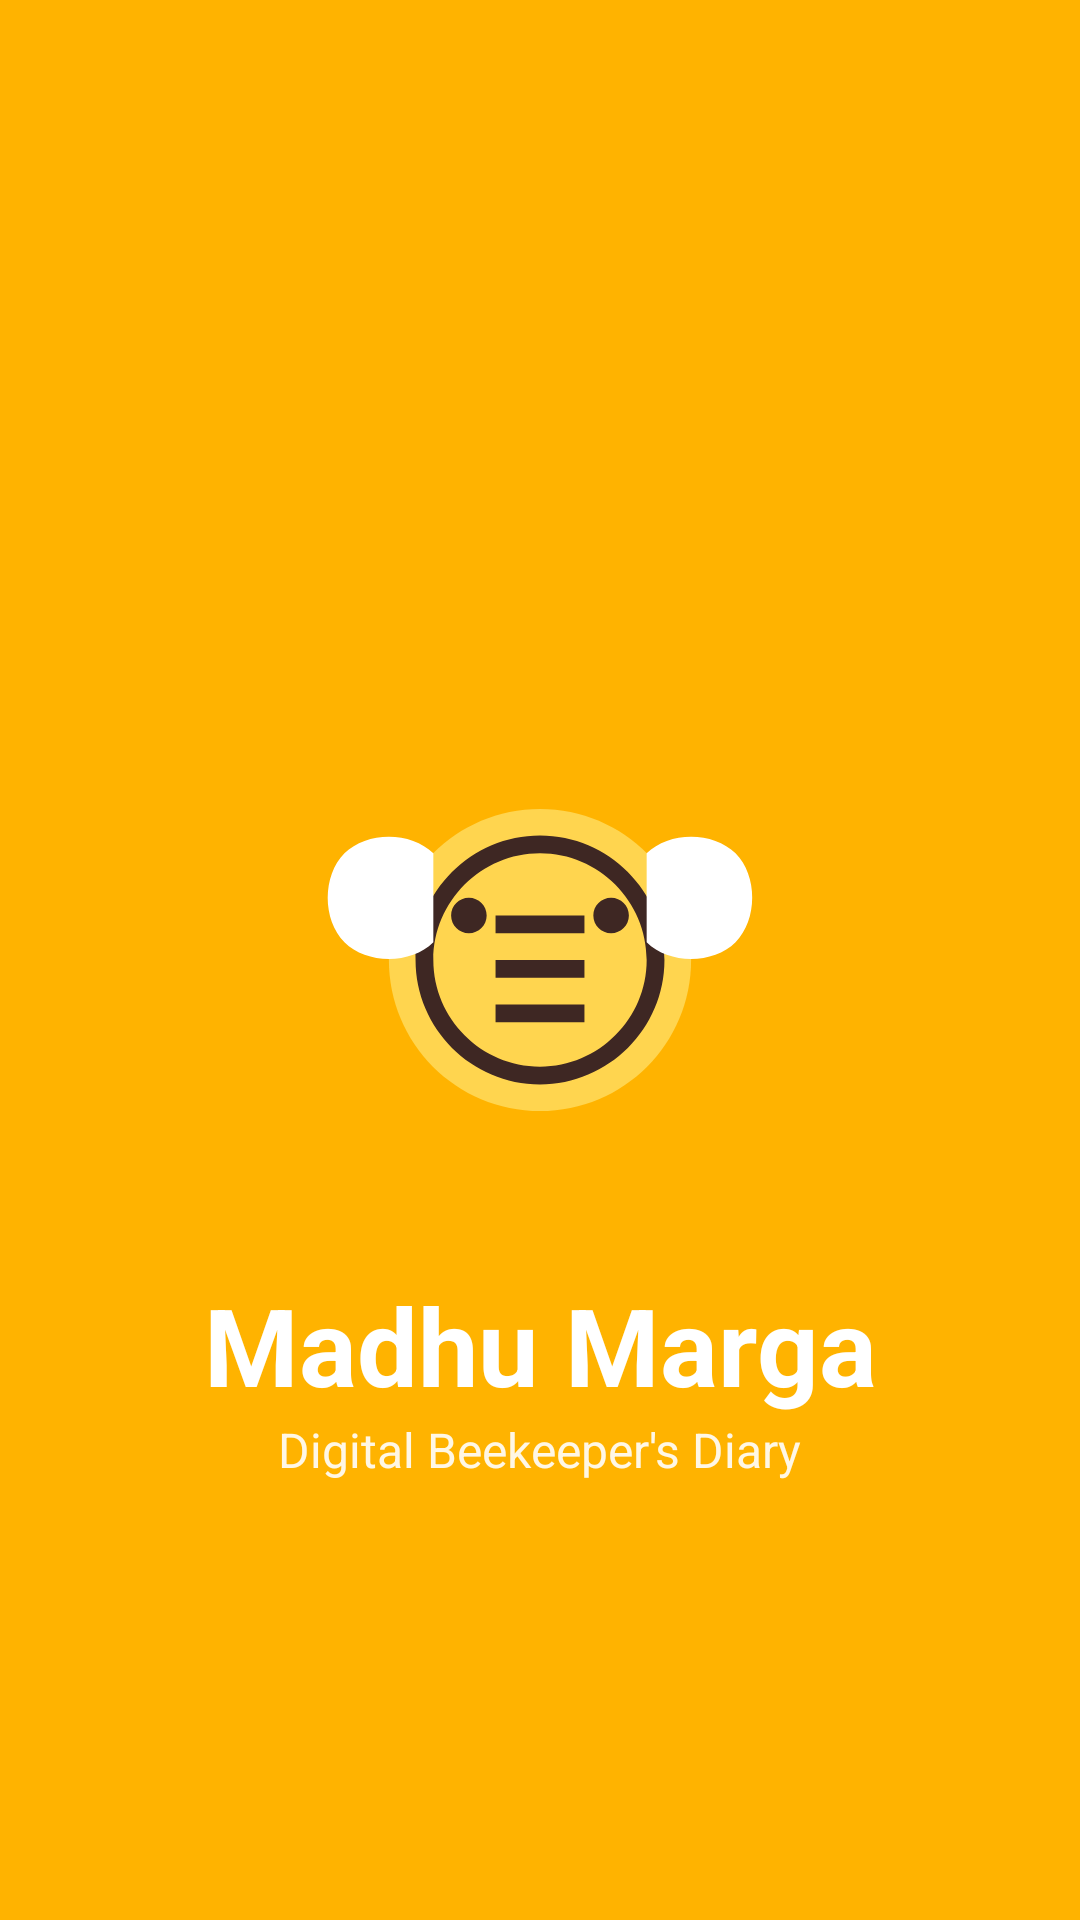

This screen was rendered from an Android layout file. Write that file and the resources it references.
<!-- AndroidManifest.xml: activity theme Theme.MadhuMarga.Splash -->
<!-- res/layout/activity_splash.xml -->
<?xml version="1.0" encoding="utf-8"?>
<androidx.constraintlayout.widget.ConstraintLayout xmlns:android="http://schemas.android.com/apk/res/android"
    xmlns:app="http://schemas.android.com/apk/res-auto"
    android:layout_width="match_parent"
    android:layout_height="match_parent"
    android:background="@color/primary">

    <ImageView
        android:id="@+id/ivLogo"
        android:layout_width="160dp"
        android:layout_height="160dp"
        android:src="@drawable/ic_bee_logo"
        app:layout_constraintBottom_toBottomOf="parent"
        app:layout_constraintEnd_toEndOf="parent"
        app:layout_constraintStart_toStartOf="parent"
        app:layout_constraintTop_toTopOf="parent"
        android:contentDescription="@string/app_name" />

    <TextView
        android:id="@+id/tvAppName"
        android:layout_width="wrap_content"
        android:layout_height="wrap_content"
        android:layout_marginTop="24dp"
        android:text="@string/app_name"
        android:textColor="@color/white"
        android:textSize="36sp"
        android:textStyle="bold"
        app:layout_constraintEnd_toEndOf="parent"
        app:layout_constraintStart_toStartOf="parent"
        app:layout_constraintTop_toBottomOf="@id/ivLogo" />

    <TextView
        android:id="@+id/tvTagline"
        android:layout_width="wrap_content"
        android:layout_height="wrap_content"
        android:text="@string/app_tagline"
        android:textColor="@color/white"
        android:alpha="0.9"
        android:textSize="16sp"
        app:layout_constraintEnd_toEndOf="parent"
        app:layout_constraintStart_toStartOf="parent"
        app:layout_constraintTop_toBottomOf="@id/tvAppName" />

    <ProgressBar
        android:layout_width="48dp"
        android:layout_height="48dp"
        android:layout_marginBottom="64dp"
        android:indeterminateTint="@color/white"
        app:layout_constraintBottom_toBottomOf="parent"
        app:layout_constraintEnd_toEndOf="parent"
        app:layout_constraintStart_toStartOf="parent" />

</androidx.constraintlayout.widget.ConstraintLayout>
<!-- resources referenced by this layout -->
<resources>
  <color name="primary">#FFB300</color>
  <color name="white">#FFFFFF</color>
  <!-- drawable ic_bee_logo (drawable) -->
  <?xml version="1.0" encoding="utf-8"?>
  <vector xmlns:android="http://schemas.android.com/apk/res/android"
      android:width="120dp"
      android:height="120dp"
      android:viewportWidth="108"
      android:viewportHeight="108">
      <group
          android:translateX="0"
          android:translateY="0">
          <path
              android:fillColor="#FFD54F"
              android:pathData="M54,20c-18.8,0-34,15.2-34,34s15.2,34,34,34s34-15.2,34-34S72.8,20,54,20z" />
          <path
              android:fillColor="#3E2723"
              android:pathData="M54,82c-15.4,0-28-12.6-28-28s12.6-28,28-28s28,12.6,28,28S69.4,82,54,82z M54,30c-13.2,0-24,10.8-24,24s10.8,24,24,24s24-10.8,24-24S67.2,30,54,30z" />
          <path
              android:fillColor="#3E2723"
              android:pathData="M44,44h20v4h-20V44z M44,54h20v4h-20V54z M44,64h20v4h-20V64z" />
          <path
              android:fillColor="#3E2723"
              android:pathData="M34,44c0-2.2,1.8-4,4-4s4,1.8,4,4s-1.8,4-4,4S34,46.2,34,44z M66,44c0-2.2,1.8-4,4-4s4,1.8,4,4s-1.8,4-4,4S66,46.2,66,44z" />
          <path
              android:fillColor="#FFFFFF"
              android:pathData="M30,30c-5-5-15-5-20,0s-5,15,0,20s15,5,20,0L30,30z M78,30c5-5,15-5,20,0s5,15,0,20s-15,5-20,0L78,30z"
              android:alpha="0.6" />
      </group>
  </vector>
  <string name="app_name">Madhu Marga</string>
  <string name="app_tagline">Digital Beekeeper\'s Diary</string>
  <style name="Theme.MadhuMarga.Splash" parent="Theme.MadhuMarga">
          <item name="android:windowBackground">@color/primary</item>
          <item name="android:statusBarColor">@color/primary</item>
          <item name="android:navigationBarColor">@color/primary</item>
          <item name="android:windowLightStatusBar">false</item>
      </style>
  <color name="onPrimary">#FFFFFF</color>
  <color name="primaryContainer">#FFECB3</color>
  <color name="onPrimaryContainer">#3E2723</color>
  <color name="secondary">#795548</color>
  <color name="onSecondary">#FFFFFF</color>
  <color name="secondaryContainer">#D7CCC8</color>
  <color name="onSecondaryContainer">#3E2723</color>
  <color name="tertiary">#4CAF50</color>
  <color name="onTertiary">#FFFFFF</color>
  <color name="tertiaryContainer">#C8E6C9</color>
  <color name="onTertiaryContainer">#1B5E20</color>
  <color name="background">#FFF8E1</color>
  <color name="surface">#FFFBFE</color>
  <color name="onSurface">#1C1B1F</color>
  <style name="ShapeAppearance.MadhuMarga.Large" parent="ShapeAppearance.Material3.LargeComponent">
          <item name="cornerSize">28dp</item>
      </style>
  <style name="ShapeAppearance.MadhuMarga.Medium" parent="ShapeAppearance.Material3.MediumComponent">
          <item name="cornerSize">16dp</item>
      </style>
</resources>
